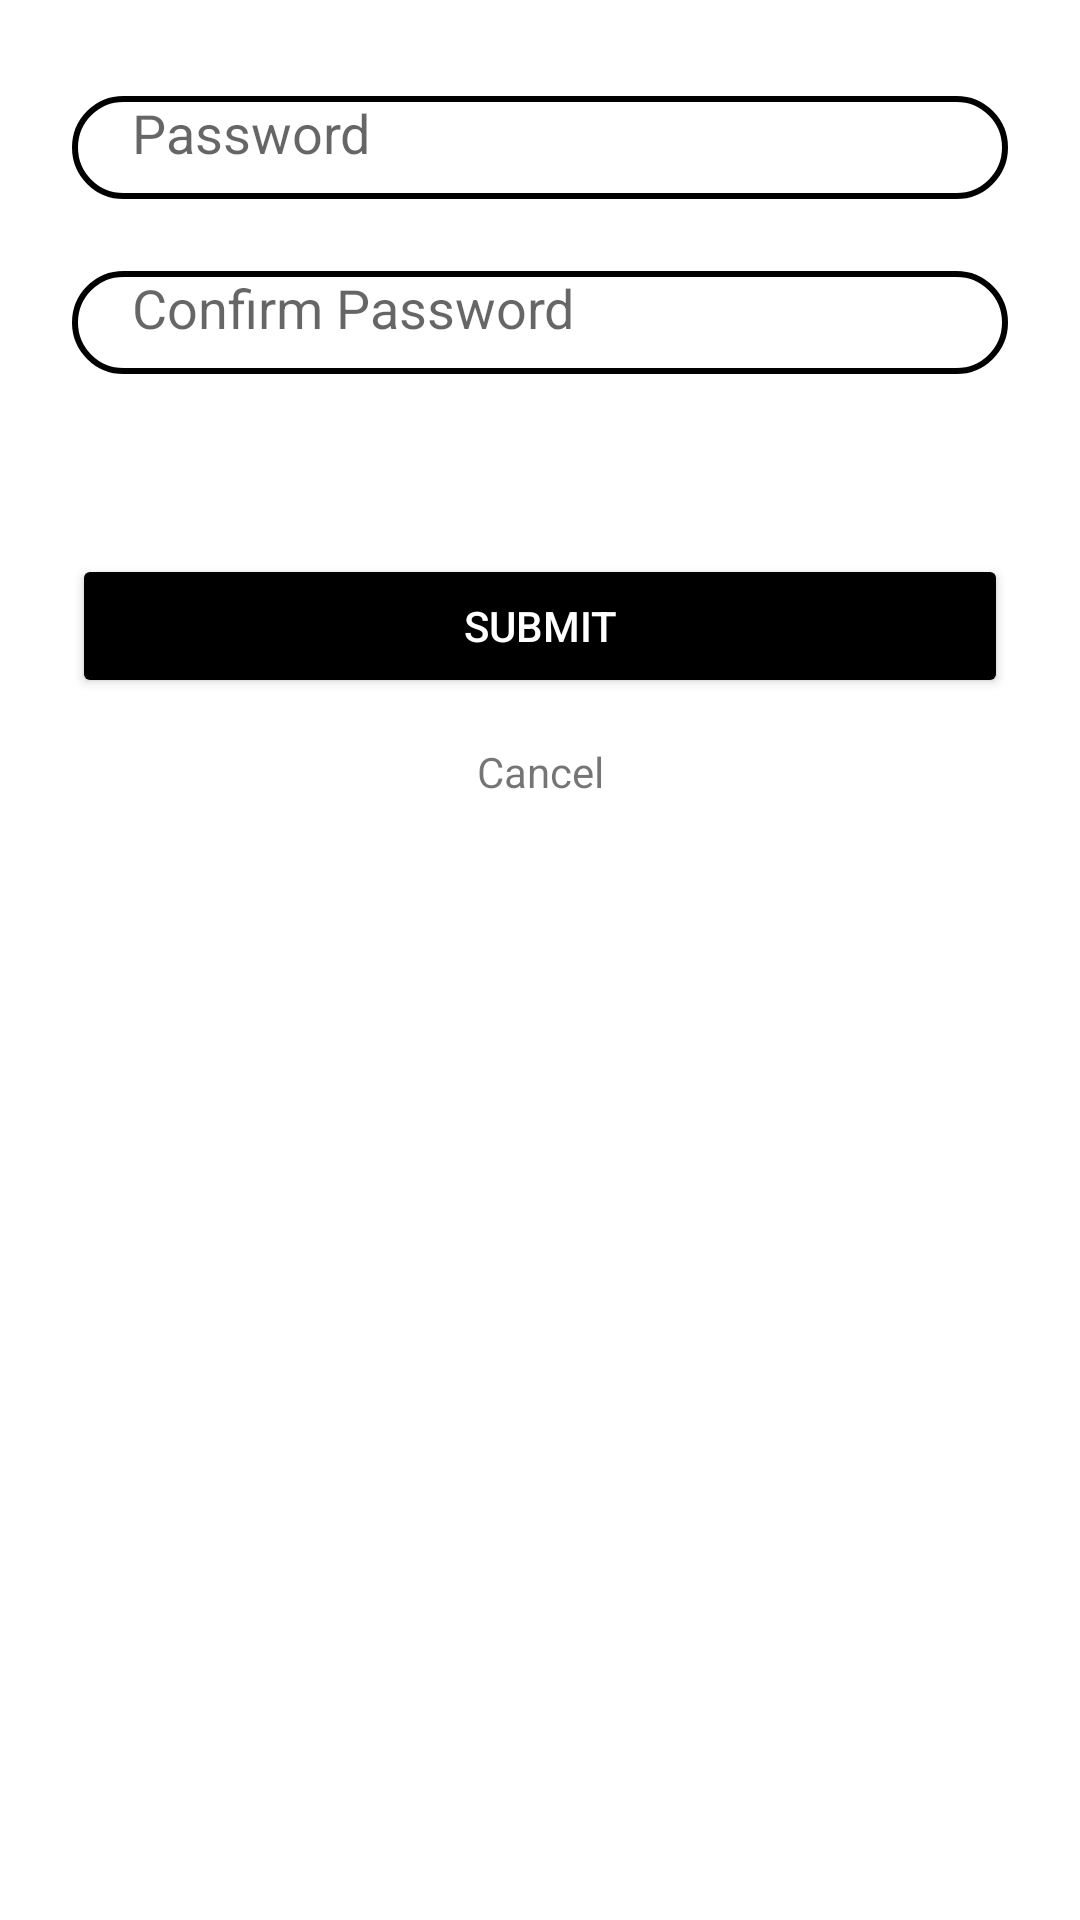

This screen was rendered from an Android layout file. Write that file and the resources it references.
<!-- AndroidManifest.xml: application theme Theme.SignIn -->
<!-- res/layout/reset_fragment.xml -->
<?xml version="1.0" encoding="utf-8"?>
<androidx.constraintlayout.widget.ConstraintLayout
    xmlns:android="http://schemas.android.com/apk/res/android"
    xmlns:app="http://schemas.android.com/apk/res-auto"
    xmlns:tools="http://schemas.android.com/tools"
    android:layout_width="match_parent"
    android:layout_height="match_parent">

    <EditText
        android:id="@+id/password_reset"
        android:layout_width="0dp"
        android:layout_height="wrap_content"
        android:layout_marginStart="24dp"
        android:layout_marginLeft="24dp"
        android:layout_marginTop="32dp"
        android:layout_marginEnd="24dp"
        android:layout_marginRight="24dp"
        android:background="@drawable/edit"
        android:ems="10"
        android:hint="@string/password"
        android:inputType="textPassword"
        android:paddingLeft="20dp"
        android:paddingBottom="10dp"
        app:layout_constraintBottom_toTopOf="@+id/confirmpassword_reset"
        app:layout_constraintEnd_toEndOf="parent"
        app:layout_constraintStart_toStartOf="parent"
        app:layout_constraintTop_toTopOf="parent"
        android:importantForAutofill="no"
        android:paddingStart="20dp" />

    <EditText
        android:id="@+id/confirmpassword_reset"
        android:layout_width="0dp"
        android:layout_height="wrap_content"
        android:layout_marginStart="24dp"
        android:layout_marginLeft="24dp"
        android:layout_marginTop="24dp"
        android:layout_marginEnd="24dp"
        android:layout_marginRight="24dp"
        android:background="@drawable/edit"
        android:ems="10"
        android:hint="@string/confirm_password"
        android:inputType="textPassword"
        android:paddingLeft="20dp"
        android:paddingBottom="10dp"
        app:layout_constraintBottom_toTopOf="@+id/submit"
        app:layout_constraintEnd_toEndOf="parent"
        app:layout_constraintStart_toStartOf="parent"
        app:layout_constraintTop_toBottomOf="@+id/password_reset"
        android:importantForAutofill="no"
        android:paddingStart="20dp" />

    <Button
        android:id="@+id/submit"
        android:layout_width="0dp"
        android:layout_height="wrap_content"
        android:layout_marginStart="24dp"
        android:backgroundTint="@color/black"
        android:layout_marginLeft="24dp"
        android:layout_marginTop="60dp"
        android:layout_marginEnd="24dp"
        android:layout_marginRight="24dp"
        android:text="@string/submit"
        android:textColor="@color/white"
        app:layout_constraintEnd_toEndOf="parent"
        app:layout_constraintStart_toStartOf="parent"
        app:layout_constraintTop_toBottomOf="@+id/confirmpassword_reset" />

    <TextView
        android:id="@+id/cancel"
        android:layout_width="wrap_content"
        android:layout_height="wrap_content"
        android:layout_marginTop="15dp"
        android:text="@string/cancel"
        app:layout_constraintEnd_toEndOf="parent"
        app:layout_constraintStart_toStartOf="parent"
        app:layout_constraintTop_toBottomOf="@+id/submit" />

</androidx.constraintlayout.widget.ConstraintLayout>
<!-- resources referenced by this layout -->
<resources>
  <!-- drawable edit (drawable) -->
  <?xml version="1.0" encoding="utf-8"?>
  <shape xmlns:android="http://schemas.android.com/apk/res/android">
      <corners android:radius="20dp"/>
      <stroke android:width="2dp"
          android:color="@color/black"/>
  
  </shape>
  <string name="cancel">Cancel</string>
  <string name="confirm_password">Confirm Password</string>
  <string name="password">Password</string>
  <string name="submit">Submit</string>
  <style name="Theme.SignIn" parent="Theme.MaterialComponents.DayNight.NoActionBar">
          
          <item name="colorPrimary">@color/black</item>
          <item name="colorPrimaryVariant">@color/black</item>
          <item name="colorOnPrimary">@color/white</item>
          
          <item name="colorSecondary">@color/black</item>
          <item name="colorSecondaryVariant">@color/black</item>
          <item name="colorOnSecondary">@color/black</item>
          
          <item name="android:statusBarColor" tools:targetApi="l">?attr/colorPrimaryVariant</item>
          
      </style>
  <!-- not gathered from this repository: default colours our renderer supplied (Android Studio template values) -->
  <color name="black">#FF000000</color>
  <color name="white">#FFFFFFFF</color>
</resources>
